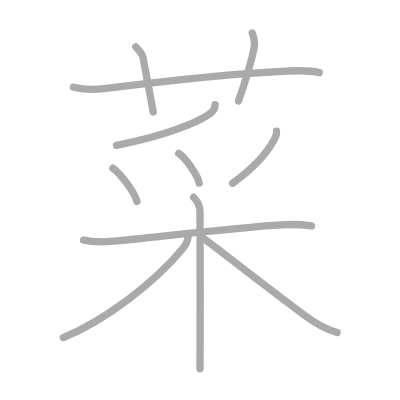
t = 0.00 s
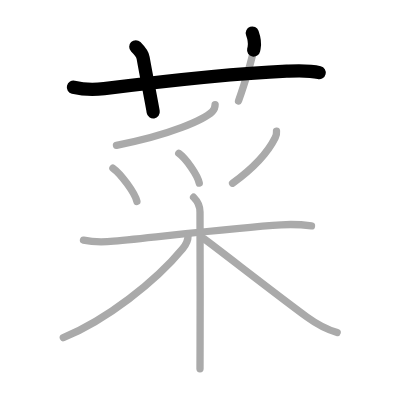
t = 2.25 s
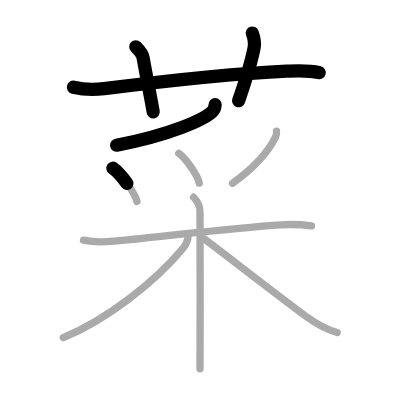
t = 4.50 s
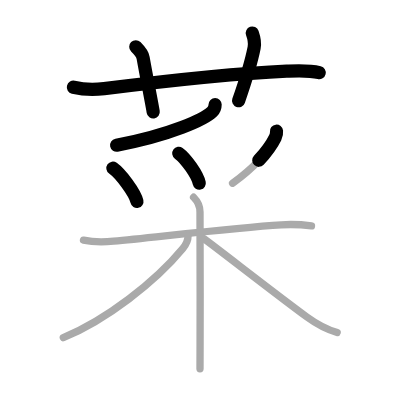
t = 6.50 s
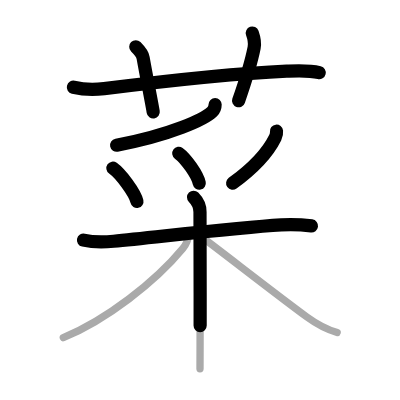
t = 8.75 s
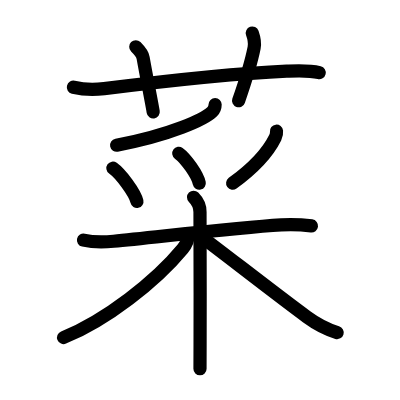
t = 11.00 s

The animated SVG that drew these frames (rendered in a browser with its animation timeline set to each time). Animation: 11 SMIL elements (animate=11); one cycle of 11.00 s.

<?xml version="1.0" standalone="no"?>
<!DOCTYPE svg PUBLIC "-//W3C//DTD SVG 1.1//EN"   "http://www.w3.org/Graphics/SVG/1.1/DTD/svg11.dtd">
<svg width="400px" height="400px"  version="1.1" xmlns="http://www.w3.org/2000/svg">
  <defs>
    <marker id="Triangle" viewBox="0 0 10 10" refX="0" refY="5" markerUnits="strokeWidth" markerWidth="3" style="stroke-opacity:0%;fill:#aaaaaa;" markerHeight="2" orient="auto">
      <path d="M 0 0 L 10 5 L 0 10 z" />
    </marker>
    
    <marker id="Arrow" viewBox="0 0 10 10" refX="5" refY="5" markerUnits="strokeWidth" markerWidth="1.8" style="stroke-opacity:0%;fill:#770000;" markerHeight="2" orient="auto">
      <path d="M 0 4 L 6 4 L 4 1 L 10 5 L 4 9 L 6 6 L 0 6 z" />
        <circle cx="5" cy="5" r="5" />
      </marker>
    
    <marker id="TriangleRed" viewBox="0 0 10 10" refX="0" refY="5" markerUnits="strokeWidth" markerWidth="3" style="stroke-opacity:0%;fill:#CC0000;" markerHeight="2" orient="auto">
      <path d="M 0 0 L 10 5 L 0 10 z" />
    </marker>
    
    <marker id="ArrowRed" viewBox="0 0 10 10" refX="5" refY="5" markerUnits="strokeWidth" markerWidth="1.8" style="stroke-opacity:0%;fill:#CC0000;" markerHeight="2" orient="auto">
      <path d="M 0 4 L 6 4 L 4 1 L 10 5 L 4 9 L 6 6 L 0 6 z" />
        <circle cx="5" cy="5" r="5" />
      </marker>
    
  </defs>
  
  <path style="fill:#ffffff; fill-opacity:100%; fill-rule:evenodd; stroke-width:0;" d="M 0 0 L 400px 0 L 400px 400px L 0 400px L 0 0" />

  <g transform="scale(3.6697247706422 3.6697247706422)">
<path style="fill:none; fill-opacity:0%; fill-rule:evenodd; stroke:#aaaaaa; stroke-opacity:100%; stroke-width: 1.5pt; stroke-linejoin:round; stroke-linecap:round;" d="M20 23.77c3 0.73 5.69 0.73 8.38 0.39c13.24-1.66 36.13-4.18 49.74-4.78c2.96-0.13 5.97-0.32 8.87 0.4"></path>
<path style="fill:none; fill-opacity:0%; fill-rule:evenodd; stroke:#aaaaaa; stroke-opacity:100%; stroke-width: 1.5pt; stroke-linejoin:round; stroke-linecap:round;" d="M37 12.75c0.88 0.88 1.84 2.11 2 3C40.12 22 41.25 27.5 41.75 30.5"></path>
<path style="fill:none; fill-opacity:0%; fill-rule:evenodd; stroke:#aaaaaa; stroke-opacity:100%; stroke-width: 1.5pt; stroke-linejoin:round; stroke-linecap:round;" d="M68.75 9c0.42 1.18 0.8 2.51 0.5 4C68.5 16.75 67 21.75 65 27.5"></path>
<path style="fill:none; fill-opacity:0%; fill-rule:evenodd; stroke:#aaaaaa; stroke-opacity:100%; stroke-width: 1.5pt; stroke-linejoin:round; stroke-linecap:round;" d="M58.62 28.5c0 0.6-0.33 1.49-0.77 1.93c-2.09 2.07-11.28 6.33-26.11 9.16"></path>
<path style="fill:none; fill-opacity:0%; fill-rule:evenodd; stroke:#aaaaaa; stroke-opacity:100%; stroke-width: 1.5pt; stroke-linejoin:round; stroke-linecap:round;" d="M30.77 45.83c2.13 1.51 6.01 6.71 6.54 9.06"></path>
<path style="fill:none; fill-opacity:0%; fill-rule:evenodd; stroke:#aaaaaa; stroke-opacity:100%; stroke-width: 1.5pt; stroke-linejoin:round; stroke-linecap:round;" d="M48.71 41.78c1.98 1.43 5.1 5.89 5.59 8.12"></path>
<path style="fill:none; fill-opacity:0%; fill-rule:evenodd; stroke:#aaaaaa; stroke-opacity:100%; stroke-width: 1.5pt; stroke-linejoin:round; stroke-linecap:round;" d="M75.35 35.75c0.05 0.43-0.06 1.14-0.35 1.74c-1.62 3.29-5.43 7.94-11.62 12.44"></path>
<path style="fill:none; fill-opacity:0%; fill-rule:evenodd; stroke:#aaaaaa; stroke-opacity:100%; stroke-width: 1.5pt; stroke-linejoin:round; stroke-linecap:round;" d="M22.75 65.43c1.35 0.3 4.65 0.64 8.22 0.3c11.66-1.11 33.16-3.73 45.68-4.47c3.57-0.21 5.99 0 8.23 0.3"></path>
<path style="fill:none; fill-opacity:0%; fill-rule:evenodd; stroke:#aaaaaa; stroke-opacity:100%; stroke-width: 1.5pt; stroke-linejoin:round; stroke-linecap:round;" d="M52.75 53.75c0.94 0.94 1.75 2.5 1.75 4c0 2.04 0.08 24.26 0.02 36.38c-0.01 2.75-0.02 4.99-0.02 6.37"></path>
<path style="fill:none; fill-opacity:0%; fill-rule:evenodd; stroke:#aaaaaa; stroke-opacity:100%; stroke-width: 1.5pt; stroke-linejoin:round; stroke-linecap:round;" d="M51.25 64.25c0 1.25-0.52 2.39-1.46 3.51C42.36 76.75 28.89 87.27 17.25 92"></path>
<path style="fill:none; fill-opacity:0%; fill-rule:evenodd; stroke:#aaaaaa; stroke-opacity:100%; stroke-width: 1.5pt; stroke-linejoin:round; stroke-linecap:round;" d="M55.5 65c4.13 3.01 20.22 15.6 28.09 21.35c2.58 1.89 4.91 3.27 8.29 4.27"></path>

<path style="fill:none; fill-opacity:0%; fill-rule:evenodd; stroke:#000000; stroke-opacity:100%; stroke-width: 2.7pt; stroke-linejoin:round; stroke-linecap:round;" d="M20 23.77c3 0.73 5.69 0.73 8.38 0.39c13.24-1.66 36.13-4.18 49.74-4.78c2.96-0.13 5.97-0.32 8.87 0.4" pathLength="100" stroke-dashoffset="100" stroke-dasharray="100 105"><animate id="dashAnim1" attributeName="stroke-dashoffset" from="100" to="0" dur="1s" calcMode="linear" fill="freeze"/></path>
<path style="fill:none; fill-opacity:0%; fill-rule:evenodd; stroke:#000000; stroke-opacity:100%; stroke-width: 2.7pt; stroke-linejoin:round; stroke-linecap:round;" d="M37 12.75c0.88 0.88 1.84 2.11 2 3C40.12 22 41.25 27.5 41.75 30.5" pathLength="100" stroke-dashoffset="100" stroke-dasharray="100 105"><animate id="dashAnim2" attributeName="stroke-dashoffset" from="100" to="0" dur="1s" calcMode="linear" begin="dashAnim1.end" fill="freeze"/></path>
<path style="fill:none; fill-opacity:0%; fill-rule:evenodd; stroke:#000000; stroke-opacity:100%; stroke-width: 2.7pt; stroke-linejoin:round; stroke-linecap:round;" d="M68.75 9c0.42 1.18 0.8 2.51 0.5 4C68.5 16.75 67 21.75 65 27.5" pathLength="100" stroke-dashoffset="100" stroke-dasharray="100 105"><animate id="dashAnim3" attributeName="stroke-dashoffset" from="100" to="0" dur="1s" calcMode="linear" begin="dashAnim2.end" fill="freeze"/></path>
<path style="fill:none; fill-opacity:0%; fill-rule:evenodd; stroke:#000000; stroke-opacity:100%; stroke-width: 2.7pt; stroke-linejoin:round; stroke-linecap:round;" d="M58.62 28.5c0 0.6-0.33 1.49-0.77 1.93c-2.09 2.07-11.28 6.33-26.11 9.16" pathLength="100" stroke-dashoffset="100" stroke-dasharray="100 105"><animate id="dashAnim4" attributeName="stroke-dashoffset" from="100" to="0" dur="1s" calcMode="linear" begin="dashAnim3.end" fill="freeze"/></path>
<path style="fill:none; fill-opacity:0%; fill-rule:evenodd; stroke:#000000; stroke-opacity:100%; stroke-width: 2.7pt; stroke-linejoin:round; stroke-linecap:round;" d="M30.77 45.83c2.13 1.51 6.01 6.71 6.54 9.06" pathLength="100" stroke-dashoffset="100" stroke-dasharray="100 105"><animate id="dashAnim5" attributeName="stroke-dashoffset" from="100" to="0" dur="1s" calcMode="linear" begin="dashAnim4.end" fill="freeze"/></path>
<path style="fill:none; fill-opacity:0%; fill-rule:evenodd; stroke:#000000; stroke-opacity:100%; stroke-width: 2.7pt; stroke-linejoin:round; stroke-linecap:round;" d="M48.71 41.78c1.98 1.43 5.1 5.89 5.59 8.12" pathLength="100" stroke-dashoffset="100" stroke-dasharray="100 105"><animate id="dashAnim6" attributeName="stroke-dashoffset" from="100" to="0" dur="1s" calcMode="linear" begin="dashAnim5.end" fill="freeze"/></path>
<path style="fill:none; fill-opacity:0%; fill-rule:evenodd; stroke:#000000; stroke-opacity:100%; stroke-width: 2.7pt; stroke-linejoin:round; stroke-linecap:round;" d="M75.35 35.75c0.05 0.43-0.06 1.14-0.35 1.74c-1.62 3.29-5.43 7.94-11.62 12.44" pathLength="100" stroke-dashoffset="100" stroke-dasharray="100 105"><animate id="dashAnim7" attributeName="stroke-dashoffset" from="100" to="0" dur="1s" calcMode="linear" begin="dashAnim6.end" fill="freeze"/></path>
<path style="fill:none; fill-opacity:0%; fill-rule:evenodd; stroke:#000000; stroke-opacity:100%; stroke-width: 2.7pt; stroke-linejoin:round; stroke-linecap:round;" d="M22.75 65.43c1.35 0.3 4.65 0.64 8.22 0.3c11.66-1.11 33.16-3.73 45.68-4.47c3.57-0.21 5.99 0 8.23 0.3" pathLength="100" stroke-dashoffset="100" stroke-dasharray="100 105"><animate id="dashAnim8" attributeName="stroke-dashoffset" from="100" to="0" dur="1s" calcMode="linear" begin="dashAnim7.end" fill="freeze"/></path>
<path style="fill:none; fill-opacity:0%; fill-rule:evenodd; stroke:#000000; stroke-opacity:100%; stroke-width: 2.7pt; stroke-linejoin:round; stroke-linecap:round;" d="M52.75 53.75c0.94 0.94 1.75 2.5 1.75 4c0 2.04 0.08 24.26 0.02 36.38c-0.01 2.75-0.02 4.99-0.02 6.37" pathLength="100" stroke-dashoffset="100" stroke-dasharray="100 105"><animate id="dashAnim9" attributeName="stroke-dashoffset" from="100" to="0" dur="1s" calcMode="linear" begin="dashAnim8.end" fill="freeze"/></path>
<path style="fill:none; fill-opacity:0%; fill-rule:evenodd; stroke:#000000; stroke-opacity:100%; stroke-width: 2.7pt; stroke-linejoin:round; stroke-linecap:round;" d="M51.25 64.25c0 1.25-0.52 2.39-1.46 3.51C42.36 76.75 28.89 87.27 17.25 92" pathLength="100" stroke-dashoffset="100" stroke-dasharray="100 105"><animate id="dashAnim10" attributeName="stroke-dashoffset" from="100" to="0" dur="1s" calcMode="linear" begin="dashAnim9.end" fill="freeze"/></path>
<path style="fill:none; fill-opacity:0%; fill-rule:evenodd; stroke:#000000; stroke-opacity:100%; stroke-width: 2.7pt; stroke-linejoin:round; stroke-linecap:round;" d="M55.5 65c4.13 3.01 20.22 15.6 28.09 21.35c2.58 1.89 4.91 3.27 8.29 4.27" pathLength="100" stroke-dashoffset="100" stroke-dasharray="100 105"><animate id="dashAnim11" attributeName="stroke-dashoffset" from="100" to="0" dur="1s" calcMode="linear" begin="dashAnim10.end" fill="freeze"/></path>

</g>

</svg>  
          
